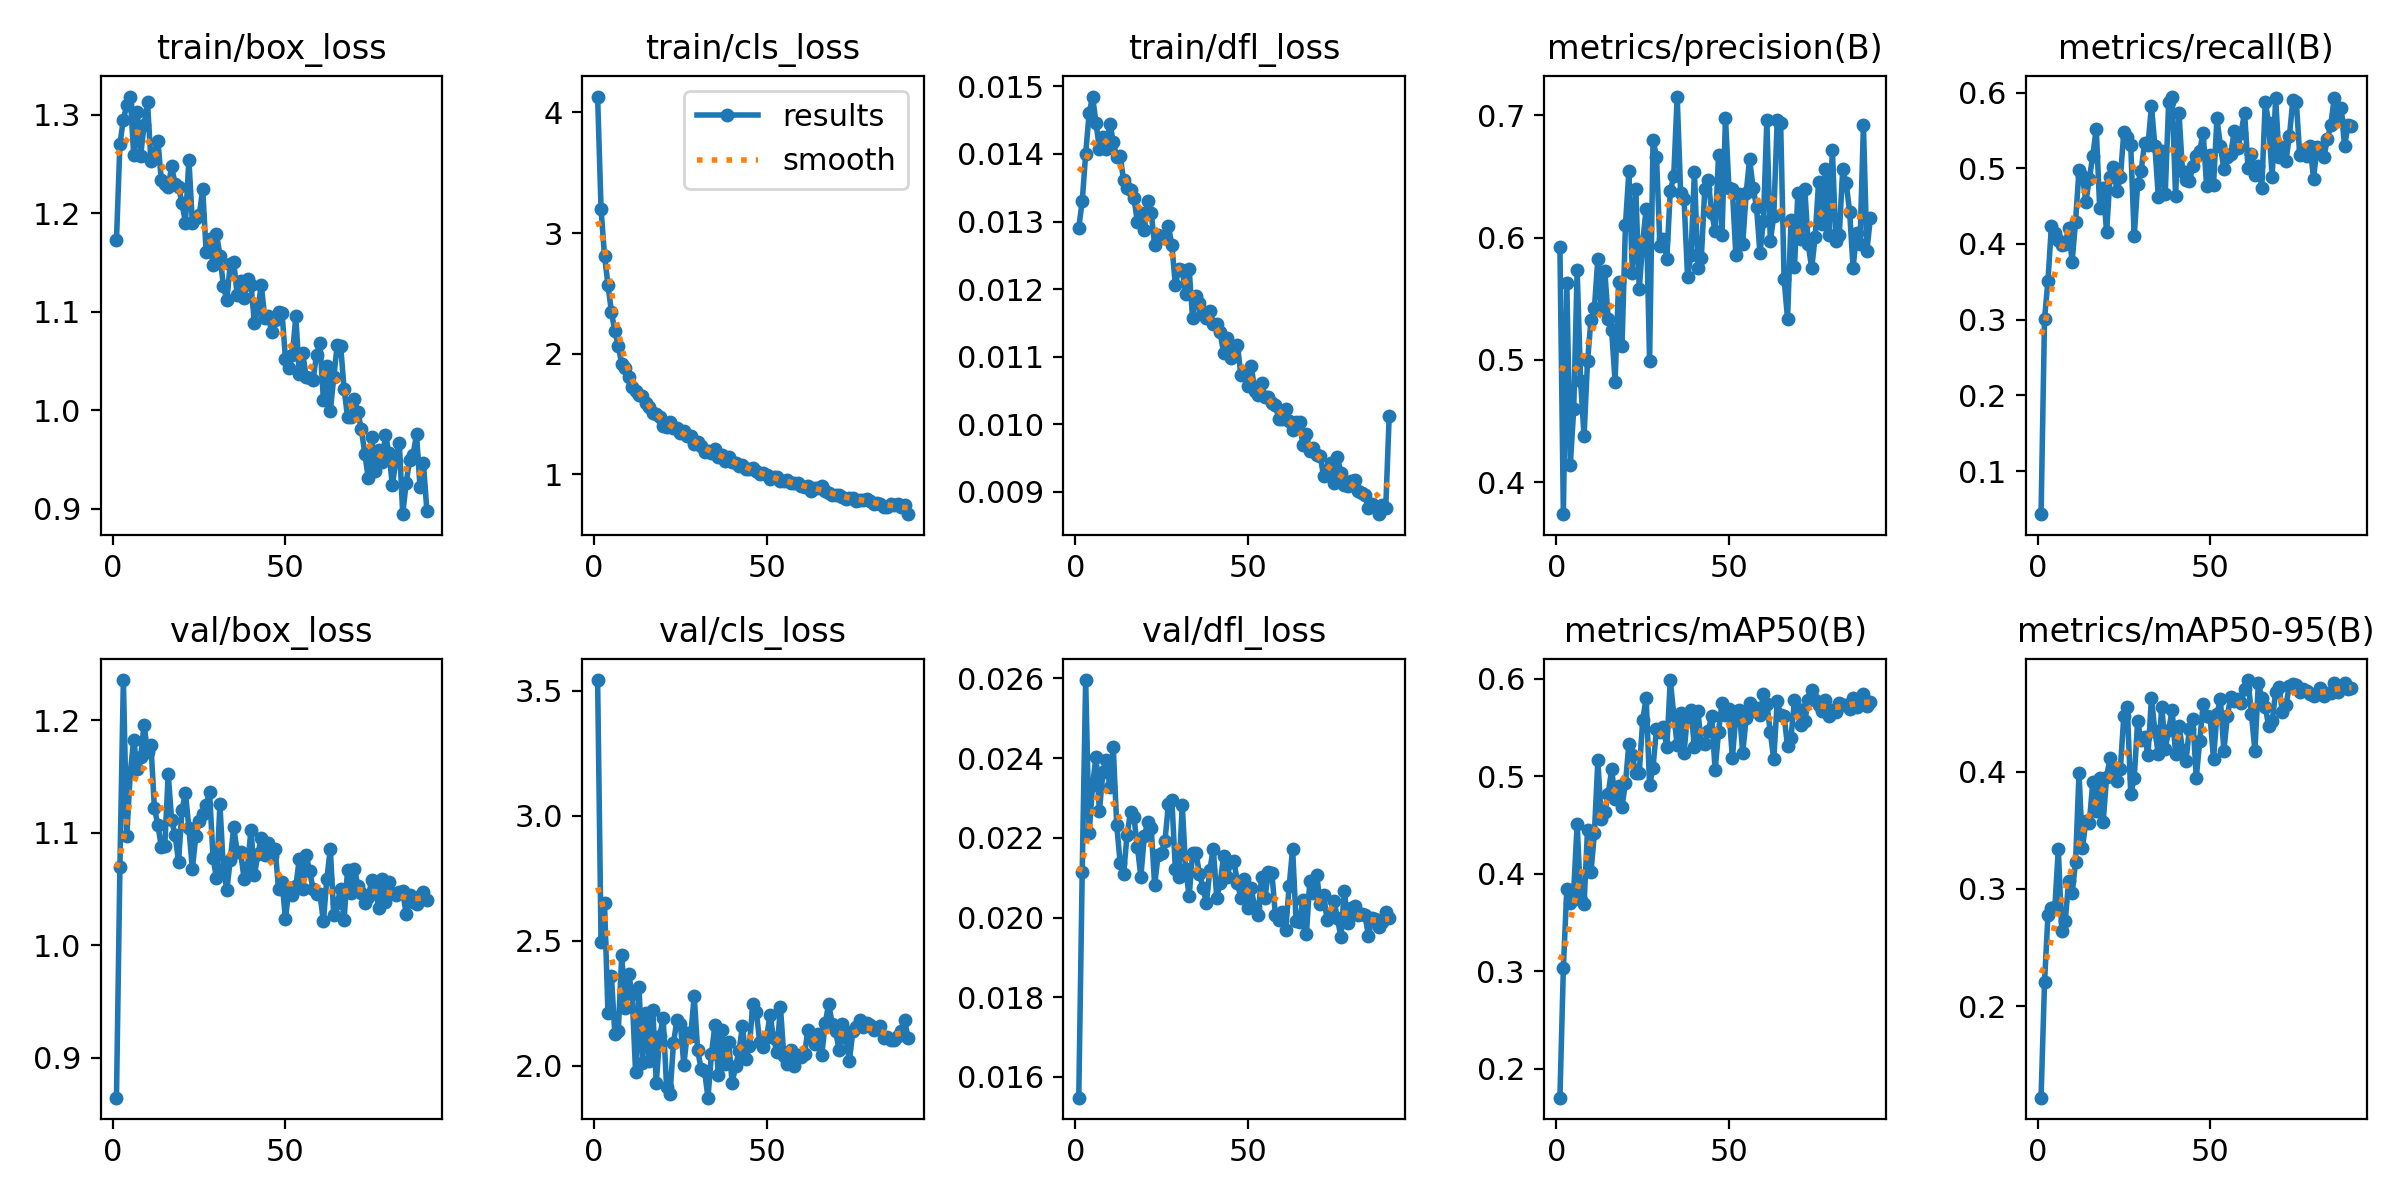

The file beside this chart, header and first rows:
epoch, time, train/box_loss, train/cls_loss, train/dfl_loss, metrics/precision(B), metrics/recall(B), metrics/mAP50(B), metrics/mAP50-95(B), val/box_loss, val/cls_loss, val/dfl_loss, lr/pg0, lr/pg1, lr/pg2
1, 15.47, 1.172, 4.132, 0.01291, 0.5925, 0.04328, 0.1701, 0.1219, 0.8645, 3.543, 0.01548, 0.0003283, 0.0003283, 0.0003283
2, 28.33, 1.27, 3.197, 0.0133, 0.374, 0.3009, 0.3031, 0.2203, 1.069, 2.493, 0.02115, 0.0006551, 0.0006551, 0.0006551
3, 40.64, 1.295, 2.81, 0.014, 0.563, 0.3516, 0.3847, 0.2778, 1.236, 2.649, 0.02596, 0.0009752, 0.0009752, 0.0009752
4, 52.72, 1.31, 2.573, 0.0146, 0.4138, 0.424, 0.3699, 0.2834, 1.098, 2.211, 0.02211, 0.0009703, 0.0009703, 0.0009703
5, 64.91, 1.318, 2.345, 0.01485, 0.4598, 0.4144, 0.3827, 0.2846, 1.153, 2.36, 0.02332, 0.0009604, 0.0009604, 0.0009604
6, 77.13, 1.259, 2.187, 0.01446, 0.5733, 0.4047, 0.4513, 0.3338, 1.183, 2.125, 0.02404, 0.0009505, 0.0009505, 0.0009505
7, 89.39, 1.302, 2.062, 0.01407, 0.4827, 0.3981, 0.3735, 0.2638, 1.157, 2.141, 0.02267, 0.0009406, 0.0009406, 0.0009406
8, 101.4, 1.258, 1.912, 0.01425, 0.4377, 0.4002, 0.3686, 0.2726, 1.167, 2.444, 0.02366, 0.0009307, 0.0009307, 0.0009307
9, 113.6, 1.289, 1.881, 0.01408, 0.4989, 0.4216, 0.445, 0.3067, 1.196, 2.23, 0.02396, 0.0009208, 0.0009208, 0.0009208
10, 125.8, 1.312, 1.806, 0.01445, 0.5326, 0.3763, 0.4016, 0.2963, 1.172, 2.367, 0.02328, 0.0009109, 0.0009109, 0.0009109
11, 138.1, 1.252, 1.72, 0.01418, 0.5424, 0.4297, 0.4416, 0.3228, 1.178, 2.288, 0.02427, 0.000901, 0.000901, 0.000901
12, 150.8, 1.261, 1.689, 0.01395, 0.5826, 0.4976, 0.5165, 0.3986, 1.122, 1.976, 0.02233, 0.0008911, 0.0008911, 0.0008911
13, 163.6, 1.273, 1.66, 0.01397, 0.5416, 0.4891, 0.4558, 0.3348, 1.107, 2.314, 0.02137, 0.0008812, 0.0008812, 0.0008812
14, 176.3, 1.234, 1.65, 0.01361, 0.5729, 0.4561, 0.4632, 0.3582, 1.088, 2.012, 0.0211, 0.0008713, 0.0008713, 0.0008713
15, 188.6, 1.229, 1.588, 0.01349, 0.5336, 0.4864, 0.4821, 0.3566, 1.088, 2.212, 0.02207, 0.0008614, 0.0008614, 0.0008614
16, 201, 1.227, 1.556, 0.01346, 0.5243, 0.5165, 0.5072, 0.3916, 1.152, 2.018, 0.02265, 0.0008515, 0.0008515, 0.0008515
17, 214.5, 1.247, 1.507, 0.01335, 0.482, 0.5522, 0.4767, 0.3666, 1.111, 2.225, 0.02252, 0.0008416, 0.0008416, 0.0008416
18, 226.8, 1.229, 1.503, 0.01299, 0.5633, 0.4475, 0.49, 0.3947, 1.098, 1.931, 0.02177, 0.0008317, 0.0008317, 0.0008317
19, 239.4, 1.227, 1.476, 0.01313, 0.5112, 0.4739, 0.469, 0.357, 1.074, 2.118, 0.02103, 0.0008218, 0.0008218, 0.0008218
20, 251.8, 1.21, 1.403, 0.01288, 0.6102, 0.4155, 0.4929, 0.3955, 1.12, 2.192, 0.02204, 0.0008119, 0.0008119, 0.0008119
21, 263.9, 1.19, 1.388, 0.01331, 0.654, 0.4887, 0.5333, 0.4117, 1.135, 1.915, 0.02239, 0.000802, 0.000802, 0.000802
22, 276.5, 1.254, 1.433, 0.01313, 0.5713, 0.5023, 0.5214, 0.4, 1.104, 1.888, 0.02225, 0.0007921, 0.0007921, 0.0007921
23, 289.2, 1.19, 1.382, 0.01265, 0.6396, 0.47, 0.5032, 0.3921, 1.068, 2.092, 0.02081, 0.0007822, 0.0007822, 0.0007822
24, 301.4, 1.195, 1.387, 0.0128, 0.5577, 0.4884, 0.5038, 0.4027, 1.097, 2.184, 0.02157, 0.0007723, 0.0007723, 0.0007723
25, 313.7, 1.198, 1.342, 0.01277, 0.5964, 0.548, 0.5576, 0.4479, 1.111, 2.168, 0.02163, 0.0007624, 0.0007624, 0.0007624
26, 326.4, 1.224, 1.357, 0.01275, 0.623, 0.5413, 0.5807, 0.4551, 1.117, 2.004, 0.02193, 0.0007525, 0.0007525, 0.0007525
27, 338.6, 1.161, 1.315, 0.01293, 0.4991, 0.5301, 0.4909, 0.3814, 1.125, 2.132, 0.02285, 0.0007426, 0.0007426, 0.0007426
28, 350.9, 1.174, 1.313, 0.01265, 0.6794, 0.41, 0.5091, 0.3943, 1.136, 2.121, 0.02295, 0.0007327, 0.0007327, 0.0007327
29, 363, 1.147, 1.247, 0.01206, 0.6662, 0.4792, 0.5489, 0.443, 1.078, 2.28, 0.02121, 0.0007228, 0.0007228, 0.0007228
30, 375.2, 1.179, 1.264, 0.0123, 0.5931, 0.496, 0.5456, 0.4268, 1.06, 2.063, 0.02101, 0.0007129, 0.0007129, 0.0007129
31, 387.5, 1.157, 1.233, 0.01228, 0.5985, 0.5333, 0.5502, 0.43, 1.125, 1.988, 0.02283, 0.000703, 0.000703, 0.000703
32, 399.7, 1.126, 1.181, 0.01193, 0.5826, 0.5303, 0.5298, 0.4142, 1.068, 1.98, 0.02121, 0.0006931, 0.0006931, 0.0006931
33, 411.8, 1.111, 1.195, 0.0123, 0.6379, 0.5822, 0.5989, 0.4626, 1.049, 1.873, 0.02054, 0.0006832, 0.0006832, 0.0006832
34, 423.9, 1.149, 1.175, 0.01157, 0.6499, 0.5298, 0.5635, 0.4349, 1.076, 2.047, 0.02161, 0.0006733, 0.0006733, 0.0006733
35, 435.9, 1.15, 1.21, 0.0119, 0.7152, 0.462, 0.5322, 0.4149, 1.105, 2.163, 0.02161, 0.0006634, 0.0006634, 0.0006634
36, 448, 1.117, 1.147, 0.01179, 0.6367, 0.5226, 0.5655, 0.4556, 1.083, 1.965, 0.02109, 0.0006535, 0.0006535, 0.0006535
37, 459.9, 1.132, 1.162, 0.01166, 0.6312, 0.4664, 0.5244, 0.4196, 1.083, 2.145, 0.02075, 0.0006436, 0.0006436, 0.0006436
38, 472, 1.114, 1.113, 0.01158, 0.5679, 0.5878, 0.5645, 0.4355, 1.059, 2.008, 0.02037, 0.0006337, 0.0006337, 0.0006337
39, 484, 1.133, 1.146, 0.01168, 0.5856, 0.5947, 0.5686, 0.4525, 1.069, 2.096, 0.02119, 0.0006238, 0.0006238, 0.0006238
40, 496, 1.127, 1.1, 0.01149, 0.6536, 0.463, 0.5296, 0.4155, 1.103, 1.931, 0.02173, 0.0006139, 0.0006139, 0.0006139
41, 508.1, 1.088, 1.096, 0.01148, 0.5755, 0.5729, 0.5668, 0.4394, 1.062, 1.999, 0.0205, 0.000604, 0.000604, 0.000604
42, 520, 1.103, 1.071, 0.01136, 0.5836, 0.496, 0.5339, 0.4188, 1.081, 2.059, 0.02087, 0.0005941, 0.0005941, 0.0005941
43, 532.1, 1.127, 1.08, 0.01105, 0.6395, 0.4848, 0.5335, 0.4094, 1.095, 2.161, 0.02154, 0.0005842, 0.0005842, 0.0005842
44, 544.1, 1.093, 1.043, 0.01128, 0.6469, 0.4827, 0.5469, 0.4365, 1.08, 2.027, 0.02101, 0.0005743, 0.0005743, 0.0005743
45, 556.1, 1.096, 1.046, 0.01098, 0.62, 0.5029, 0.5618, 0.4446, 1.091, 2.078, 0.0214, 0.0005644, 0.0005644, 0.0005644
46, 568.1, 1.079, 1.049, 0.0111, 0.6055, 0.5164, 0.5065, 0.395, 1.079, 2.248, 0.02142, 0.0005545, 0.0005545, 0.0005545
47, 580.2, 1.091, 1.027, 0.01118, 0.6678, 0.5233, 0.5459, 0.4258, 1.085, 2.215, 0.02087, 0.0005446, 0.0005446, 0.0005446
48, 592.4, 1.1, 1.001, 0.01073, 0.6025, 0.5469, 0.5755, 0.4579, 1.05, 2.096, 0.02049, 0.0005347, 0.0005347, 0.0005347
49, 604.3, 1.099, 1.01, 0.01075, 0.6975, 0.476, 0.5628, 0.4475, 1.057, 2.075, 0.02096, 0.0005248, 0.0005248, 0.0005248
50, 616.3, 1.052, 0.9896, 0.01057, 0.6408, 0.5181, 0.569, 0.4468, 1.023, 2.116, 0.02025, 0.0005149, 0.0005149, 0.0005149
51, 628.3, 1.043, 0.9565, 0.01087, 0.6394, 0.4784, 0.5187, 0.411, 1.051, 2.203, 0.02073, 0.000505, 0.000505, 0.000505
52, 640.3, 1.056, 0.9767, 0.0105, 0.5861, 0.566, 0.5613, 0.4496, 1.045, 2.112, 0.02026, 0.0004951, 0.0004951, 0.0004951
53, 652.4, 1.095, 0.9792, 0.01043, 0.6356, 0.529, 0.5681, 0.4616, 1.052, 2.055, 0.02006, 0.0004852, 0.0004852, 0.0004852
54, 664.6, 1.037, 0.9417, 0.01061, 0.5944, 0.4993, 0.5242, 0.4177, 1.077, 2.237, 0.02101, 0.0004753, 0.0004753, 0.0004753
55, 676.9, 1.058, 0.9466, 0.01041, 0.6364, 0.5154, 0.5595, 0.4472, 1.05, 2.038, 0.0205, 0.0004654, 0.0004654, 0.0004654
56, 689, 1.034, 0.9491, 0.0104, 0.6642, 0.5183, 0.575, 0.4639, 1.08, 2.008, 0.02115, 0.0004555, 0.0004555, 0.0004555
57, 700.9, 1.033, 0.9242, 0.01031, 0.6405, 0.5492, 0.567, 0.4605, 1.066, 2.062, 0.02111, 0.0004456, 0.0004456, 0.0004456
58, 712.9, 1.03, 0.9285, 0.01028, 0.6252, 0.5264, 0.5705, 0.462, 1.05, 1.998, 0.02007, 0.0004357, 0.0004357, 0.0004357
59, 724.9, 1.056, 0.9259, 0.01008, 0.587, 0.547, 0.5629, 0.4588, 1.046, 2.045, 0.01995, 0.0004258, 0.0004258, 0.0004258
60, 737, 1.068, 0.903, 0.01008, 0.6135, 0.5736, 0.5846, 0.4707, 1.045, 2.036, 0.02013, 0.0004159, 0.0004159, 0.0004159
... 31 more rows
